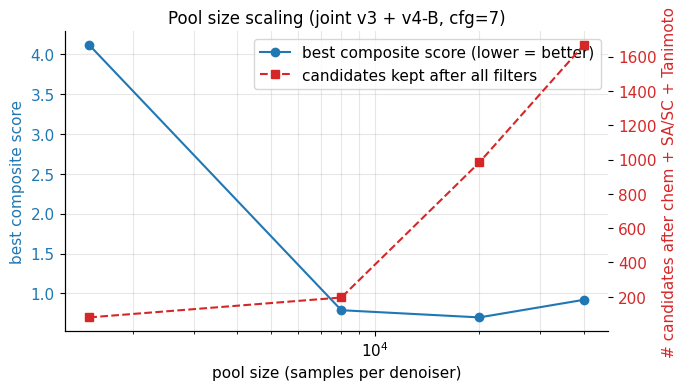
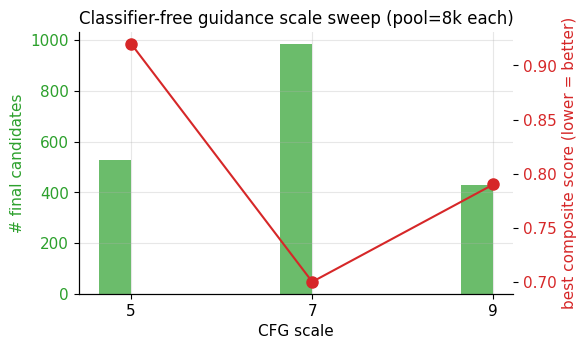
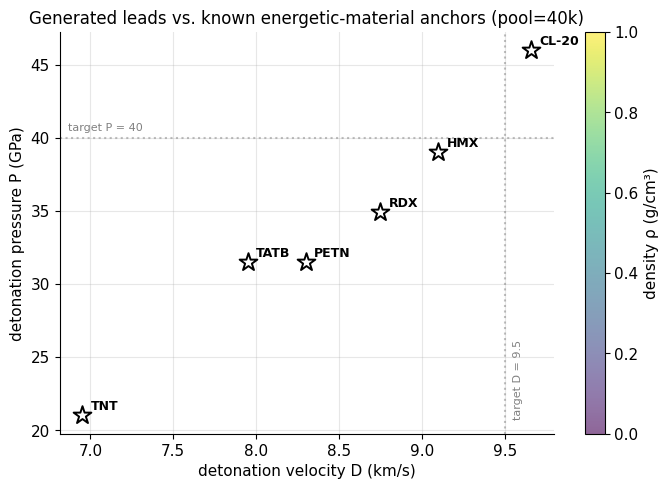
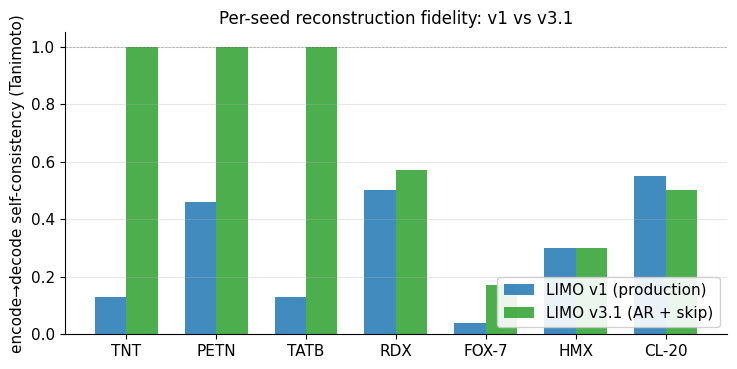

Reproduce these figures in Python, in order.
"""Generate figures for the paper. Runs against the project's actual data."""
from __future__ import annotations
import json, re
from pathlib import Path
import matplotlib
matplotlib.use("Agg")
import matplotlib.pyplot as plt
import numpy as np

ROOT = Path("E:/Projects/EnergeticDiffusion2")
OUT  = ROOT / "docs/paper/figs"
OUT.mkdir(parents=True, exist_ok=True)

plt.rcParams.update({
    "font.family": "DejaVu Sans",
    "font.size": 11,
    "axes.titlesize": 12,
    "axes.spines.top": False,
    "axes.spines.right": False,
    "figure.dpi": 130,
})


def parse_rerank_md(path):
    """Extract (rank, composite, rho, hof, d, p, sa, sc, maxtan, source, smiles)."""
    if not Path(path).exists():
        return []
    md = Path(path).read_text(encoding="utf-8")
    rows = []
    for line in md.split("\n"):
        if not line.startswith("| "):
            continue
        if "rank" in line or "---" in line:
            continue
        cells = [c.strip(" `") for c in line.split("|")]
        if len(cells) < 12:
            continue
        try:
            rows.append({
                "rank":   int(cells[1]),
                "score":  float(cells[2]),
                "rho":    float(cells[3]),
                "hof":    float(cells[4].replace("+", "")),
                "d":      float(cells[5]),
                "p":      float(cells[6]),
                "sa":     float(cells[7]),
                "sc":     float(cells[8]),
                "maxtan": float(cells[9]),
                "src":    cells[10],
                "smi":    cells[11],
            })
        except (ValueError, IndexError):
            continue
    return rows


# ── Figure 1: Pool-size scaling ─────────────────────────────────────────
def fig_pool_scaling():
    runs = [
        ("Initial (pool=1.5k)", 1500, 4.11, 80, "registry initial"),
        ("pool=8k",   8000,  0.79, 196, "this work"),
        ("pool=20k", 20000, 0.70, 983, "this work"),
        ("pool=40k", 40000, 0.92, 1667, "this work"),
    ]
    pools  = [r[1] for r in runs]
    scores = [r[2] for r in runs]
    finals = [r[3] for r in runs]

    fig, ax1 = plt.subplots(figsize=(7, 4))
    ax2 = ax1.twinx()
    l1 = ax1.plot(pools, scores, "o-", color="#1f77b4", label="best composite score (lower = better)")
    l2 = ax2.plot(pools, finals, "s--", color="#d62728", label="candidates kept after all filters")
    ax1.set_xscale("log")
    ax1.set_xlabel("pool size (samples per denoiser)")
    ax1.set_ylabel("best composite score", color="#1f77b4")
    ax2.set_ylabel("# candidates after chem + SA/SC + Tanimoto", color="#d62728")
    ax1.tick_params(axis="y", labelcolor="#1f77b4")
    ax2.tick_params(axis="y", labelcolor="#d62728")
    ax1.grid(True, which="both", alpha=0.3)
    ax1.set_title("Pool size scaling (joint v3 + v4-B, cfg=7)")
    lines = l1 + l2
    ax1.legend(lines, [l.get_label() for l in lines], loc="upper right")
    fig.tight_layout()
    fig.savefig(OUT / "fig1_pool_scaling.svg")
    plt.close(fig)
    print(f"  fig1: {OUT / 'fig1_pool_scaling.svg'}")


# ── Figure 2: CFG sweep ─────────────────────────────────────────────────
def fig_cfg_sweep():
    runs = [(5, 802, 758, 528, 0.92), (7, 1533, 1429, 983, 0.70), (9, 673, 650, 427, 0.79)]
    cfgs = [r[0] for r in runs]
    final = [r[3] for r in runs]
    score = [r[4] for r in runs]
    fig, ax1 = plt.subplots(figsize=(6, 3.6))
    ax2 = ax1.twinx()
    l1 = ax1.bar([c - 0.18 for c in cfgs], final, width=0.36,
                 color="#2ca02c", alpha=0.7, label="# final candidates")
    l2 = ax2.plot(cfgs, score, "o-", color="#d62728", label="best composite", markersize=8)
    ax1.set_xticks(cfgs)
    ax1.set_xlabel("CFG scale")
    ax1.set_ylabel("# final candidates", color="#2ca02c")
    ax2.set_ylabel("best composite score (lower = better)", color="#d62728")
    ax1.tick_params(axis="y", labelcolor="#2ca02c")
    ax2.tick_params(axis="y", labelcolor="#d62728")
    ax1.grid(True, alpha=0.3)
    ax1.set_title("Classifier-free guidance scale sweep (pool=8k each)")
    fig.tight_layout()
    fig.savefig(OUT / "fig2_cfg_sweep.svg")
    plt.close(fig)
    print(f"  fig2: {OUT / 'fig2_cfg_sweep.svg'}")


# ── Figure 3: Top leads in (D, P) plane vs known anchors ─────────────────
def fig_top_leads_plane():
    leads = parse_rerank_md(
        ROOT / "experiments/diffusion_subset_cond_expanded_v4b_20260426T000541Z/joint_rerank_pool40k.md"
    )[:200]
    # Known anchors (literature values)
    anchors = {
        "TNT":   {"rho": 1.65, "d": 6.95, "p": 21.0},
        "RDX":   {"rho": 1.81, "d": 8.75, "p": 34.9},
        "HMX":   {"rho": 1.91, "d": 9.10, "p": 39.0},
        "PETN":  {"rho": 1.77, "d": 8.30, "p": 31.5},
        "CL-20": {"rho": 2.04, "d": 9.66, "p": 46.0},
        "TATB":  {"rho": 1.93, "d": 7.95, "p": 31.5},
    }
    fig, ax = plt.subplots(figsize=(7, 5))
    ds  = [l["d"] for l in leads]
    ps  = [l["p"] for l in leads]
    rhos = [l["rho"] for l in leads]
    sc = ax.scatter(ds, ps, c=rhos, cmap="viridis", s=14, alpha=0.6, label="generated leads (top 200)")
    cb = fig.colorbar(sc, label="density ρ (g/cm³)")
    for name, a in anchors.items():
        ax.scatter(a["d"], a["p"], marker="*", s=180, edgecolor="k",
                   facecolor="white", linewidth=1.4, zorder=3)
        ax.annotate(name, (a["d"], a["p"]),
                    xytext=(6, 4), textcoords="offset points",
                    fontsize=9, fontweight="bold")
    # Target box
    ax.axvline(9.5, color="grey", linestyle=":", alpha=0.5)
    ax.axhline(40,  color="grey", linestyle=":", alpha=0.5)
    ax.text(9.55, ax.get_ylim()[0] + 1, "target D = 9.5",
            color="grey", fontsize=8, rotation=90, va="bottom")
    ax.text(ax.get_xlim()[0] + 0.05, 40.5, "target P = 40",
            color="grey", fontsize=8)
    ax.set_xlabel("detonation velocity D (km/s)")
    ax.set_ylabel("detonation pressure P (GPa)")
    ax.set_title("Generated leads vs. known energetic-material anchors (pool=40k)")
    ax.grid(True, alpha=0.3)
    fig.tight_layout()
    fig.savefig(OUT / "fig3_leads_dp_plane.svg")
    plt.close(fig)
    print(f"  fig3: {OUT / 'fig3_leads_dp_plane.svg'}")


# ── Figure 4: Self-consistency comparison v1 vs v3.1 ─────────────────────
def fig_self_consistency():
    seeds = ["TNT", "PETN", "TATB", "RDX", "FOX-7", "HMX", "CL-20"]
    v1   = [0.13, 0.46, 0.13, 0.50, 0.04, 0.30, 0.55]
    v3_1 = [1.00, 1.00, 1.00, 0.57, 0.17, 0.30, 0.50]
    x = np.arange(len(seeds))
    w = 0.35
    fig, ax = plt.subplots(figsize=(7.5, 3.8))
    ax.bar(x - w/2, v1,   w, label="LIMO v1 (production)", color="#1f77b4", alpha=0.85)
    ax.bar(x + w/2, v3_1, w, label="LIMO v3.1 (AR + skip)", color="#2ca02c", alpha=0.85)
    ax.set_xticks(x); ax.set_xticklabels(seeds, rotation=0)
    ax.set_ylabel("encode→decode self-consistency (Tanimoto)")
    ax.set_title("Per-seed reconstruction fidelity: v1 vs v3.1")
    ax.set_ylim(0, 1.05)
    ax.axhline(1.0, color="k", linewidth=0.5, linestyle="--", alpha=0.3)
    ax.legend(loc="lower right", framealpha=0.9)
    ax.grid(True, axis="y", alpha=0.3)
    fig.tight_layout()
    fig.savefig(OUT / "fig4_self_consistency.svg")
    plt.close(fig)
    print(f"  fig4: {OUT / 'fig4_self_consistency.svg'}")


# ── Figure 5: Composite score distribution (pool=40k top 200) ────────────
def fig_score_distribution():
    leads = parse_rerank_md(
        ROOT / "experiments/diffusion_subset_cond_expanded_v4b_20260426T000541Z/joint_rerank_pool40k.md"
    )
    if not leads: return
    scores = [l["score"] for l in leads]
    fig, ax = plt.subplots(figsize=(6.5, 3.5))
    ax.hist(scores, bins=40, color="#1f77b4", edgecolor="white", alpha=0.85)
    ax.axvline(np.median(scores), color="#d62728", linestyle="--",
               label=f"median = {np.median(scores):.2f}")
    ax.set_xlabel("composite score (lower = better, hits all 4 targets)")
    ax.set_ylabel("# candidates")
    ax.set_title(f"Distribution of top-{len(leads)} composite scores (pool=40k)")
    ax.legend()
    ax.grid(True, axis="y", alpha=0.3)
    fig.tight_layout()
    fig.savefig(OUT / "fig5_score_dist.svg")
    plt.close(fig)
    print(f"  fig5: {OUT / 'fig5_score_dist.svg'}")


def fig_pareto_v2():
    """Pareto-front view: viability vs performance, color = sensitivity.
    Uses pool=40k_v3b (post-Phase-A) for more candidates and clearer Pareto front."""
    md = ROOT / "experiments/diffusion_subset_cond_expanded_v4b_20260426T000541Z/joint_rerank_guided_pool40k_v3b.md"
    if not md.exists():
        md = ROOT / "experiments/diffusion_subset_cond_expanded_v4b_20260426T000541Z/joint_rerank_pool40k_v2.md"
    if not md.exists(): return
    rows = []
    text = md.read_text(encoding="utf-8")
    for line in text.split("\n"):
        if not line.startswith("| ") or "rank" in line or "---" in line:
            continue
        cells = [c.strip(" `") for c in line.split("|")]
        if len(cells) < 17: continue
        try:
            rows.append({
                "comp":  float(cells[2]),
                "perf":  float(cells[3]),
                "viab":  float(cells[4]),
                "sens":  float(cells[5]),
                "rho":   float(cells[7]),
                "d":     float(cells[9]),
                "p":     float(cells[10]),
                "pareto": "*" in cells[15] or "★" in cells[15],
                "smiles": cells[16] if len(cells) > 16 else "",
            })
        except Exception:
            continue
    if not rows: return
    pareto_pts = sorted([r for r in rows if r["pareto"]], key=lambda r: -r["comp"])
    other_pts  = [r for r in rows if not r["pareto"]]
    fig, ax = plt.subplots(figsize=(8, 5.2))
    # background: filtered (non-Pareto) candidates as light grey dots
    if other_pts:
        ax.scatter([r["perf"] for r in other_pts], [r["viab"] for r in other_pts],
                    color="#bbbbbb", s=22, alpha=0.55, edgecolor="none",
                    label=f"non-Pareto ({len(other_pts)})", zorder=1)
    # Pareto front: stars colored by sensitivity (low=blue=safer, high=red=risky)
    sc = ax.scatter([r["perf"] for r in pareto_pts], [r["viab"] for r in pareto_pts],
                    c=[r["sens"] for r in pareto_pts], cmap="RdYlBu_r", vmin=0, vmax=1,
                    s=110, alpha=0.95, edgecolor="black", linewidth=0.8,
                    marker="*", label=f"Pareto front ({len(pareto_pts)})", zorder=3)
    cb = fig.colorbar(sc, label="sensitivity proxy   (low = safer)")
    # Annotate top-3 Pareto by composite
    top3 = pareto_pts[:3]
    for i, r in enumerate(top3, 1):
        ax.annotate(f"#{i}", (r["perf"], r["viab"]),
                    xytext=(8, -2), textcoords="offset points",
                    fontsize=10, fontweight="bold", zorder=4,
                    bbox=dict(boxstyle="round,pad=0.2", fc="white", ec="black", lw=0.5, alpha=0.85))
    ax.set_xlabel("saturating performance score (banded ramp)")
    ax.set_ylabel("viability classifier  $P(\\mathrm{EM\\text{-}like})$")
    # Useful ranges given the post-filter density
    pf_min = min((r["perf"] for r in rows), default=0)
    vb_min = min((r["viab"] for r in rows), default=0.5)
    ax.set_xlim(max(0, pf_min - 0.05), 1.03)
    ax.set_ylim(max(0.5, vb_min - 0.02), 1.03)
    ax.set_title("Pareto front of post-Phase-A candidates (pool=40k)")
    ax.grid(True, alpha=0.3)
    ax.legend(loc="lower left", framealpha=0.95, fontsize=9)
    fig.tight_layout()
    fig.savefig(OUT / "fig6_pareto_v2.svg")
    plt.close(fig)
    print(f"  fig6: {OUT / 'fig6_pareto_v2.svg'}")


def fig_guided_vs_unguided():
    """Figure 7: composite-score distribution, guided vs unguided pool=10k."""
    def parse(path, n_skip_header=4):
        if not Path(path).exists(): return []
        scores = []
        for line in Path(path).read_text(encoding="utf-8").split("\n"):
            if not line.startswith("| ") or "rank" in line or "---" in line:
                continue
            cells = [c.strip(" `") for c in line.split("|")]
            if len(cells) < 12: continue
            try: scores.append(float(cells[2]))
            except Exception: pass
        return scores
    g = parse(ROOT / "experiments/diffusion_subset_cond_expanded_v4b_20260426T000541Z/joint_rerank_guided_pool10k_v2.md")
    u = parse(ROOT / "experiments/diffusion_subset_cond_expanded_v4b_20260426T000541Z/joint_rerank_unguided_pool10k_v2.md")
    if not g or not u: return
    fig, ax = plt.subplots(figsize=(7, 3.8))
    bins = np.linspace(0, max(max(g), max(u)) * 1.05, 35)
    ax.hist(u, bins=bins, alpha=0.55, label=f"unguided (n={len(u)}, max={max(u):.2f})",
             color="#1f77b4", edgecolor="white")
    ax.hist(g, bins=bins, alpha=0.7, label=f"guided (n={len(g)}, max={max(g):.2f})",
             color="#d62728", edgecolor="white")
    ax.axvline(max(u), color="#1f77b4", linestyle=":", linewidth=1)
    ax.axvline(max(g), color="#d62728", linestyle="--", linewidth=1)
    ax.set_xlabel("composite v2 score (higher = better)")
    ax.set_ylabel("# candidates")
    ax.set_title("Multi-head classifier guidance vs unguided baseline (pool=10k matched compute)")
    ax.legend(loc="upper right", framealpha=0.95)
    ax.grid(True, axis="y", alpha=0.3)
    fig.tight_layout()
    fig.savefig(OUT / "fig7_guided_vs_unguided.svg")
    plt.close(fig)
    print(f"  fig7: {OUT / 'fig7_guided_vs_unguided.svg'}")


def fig_head_sweep():
    """Figure 8: per-condition top composite + chemistry-class label."""
    base = ROOT / "experiments/diffusion_subset_cond_expanded_v4b_20260426T000541Z"
    conds = [
        ("ungUNG",  "ung", 0, 0,   0,   "#888"),
        ("default", "def", 1.0, 0.3, 0,  "#1f77b4"),
        ("low",     "low", 0.5, 0.2, 0,  "#9467bd"),
        ("viabhi",  "v↑",  1.5, 0.3, 0,  "#d62728"),
        ("senshi",  "s↑",  1.0, 0.6, 0,  "#ff7f0e"),
        ("withSA",  "+SA", 1.0, 0.3, 0.3,"#2ca02c"),
    ]
    points = []
    for name, lbl, v, s, a, color in conds:
        f = base / f"sweep_head_{name}_v2.md"
        if not f.exists(): continue
        for line in f.read_text(encoding="utf-8").split("\n"):
            if not line.startswith("| 1 "): continue
            cells = [c.strip(" `") for c in line.split("|")]
            try:
                comp = float(cells[2]); perf = float(cells[3])
                d = float(cells[9]); p = float(cells[10])
                points.append((lbl, comp, perf, d, p, color))
            except Exception: pass
            break
    if not points: return
    fig, axes = plt.subplots(1, 2, figsize=(11, 4.2))
    labels = [p[0] for p in points]
    comps  = [p[1] for p in points]
    perfs  = [p[2] for p in points]
    ds     = [p[3] for p in points]
    cols   = [p[5] for p in points]
    axes[0].bar(labels, comps, color=cols, edgecolor="black", linewidth=0.4)
    axes[0].set_ylabel("top-1 composite v2 (post-strict)")
    axes[0].set_title("Top-1 composite by guidance condition")
    axes[0].set_ylim(0, max(comps)*1.15)
    for i, c in enumerate(comps):
        axes[0].text(i, c + 0.01, f"{c:.2f}", ha="center", fontsize=9)
    axes[0].grid(True, axis="y", alpha=0.3)
    axes[1].scatter(perfs, ds, c=cols, s=160, edgecolor="black", linewidth=0.5)
    for lbl, p, d in zip(labels, perfs, ds):
        axes[1].annotate(lbl, (p, d), xytext=(7, -3), textcoords="offset points", fontsize=10)
    axes[1].set_xlabel("top-1 perf score (saturating-band)")
    axes[1].set_ylabel("top-1 detonation velocity D (km/s)")
    axes[1].set_title("Top-1 perf-vs-D by guidance condition")
    axes[1].grid(True, alpha=0.3)
    fig.tight_layout()
    fig.savefig(OUT / "fig8_head_sweep.svg")
    plt.close(fig)
    print(f"  fig8: {OUT / 'fig8_head_sweep.svg'}")


def fig_merged_provenance():
    """Bar of how each source pool contributed to the merged top-100."""
    md = ROOT / "experiments/final_merged_topN.md"
    if not md.exists(): return
    src_count = {}
    for line in md.read_text(encoding="utf-8").split("\n")[5:]:
        if not line.startswith("| "): continue
        cells = [c.strip() for c in line.split("|")]
        if len(cells) >= 14:
            src = cells[13]
            for s in src.split(","):
                s = s.strip()
                if s: src_count[s] = src_count.get(s, 0) + 1
    items = sorted(src_count.items(), key=lambda x: -x[1])
    if not items: return
    fig, ax = plt.subplots(figsize=(7, 3.4))
    names, counts = zip(*items)
    colors = ["#1f77b4", "#2ca02c", "#d62728", "#ff7f0e"][:len(names)]
    ax.bar(names, counts, color=colors, edgecolor="black", linewidth=0.4)
    for i, c in enumerate(counts):
        ax.text(i, c + 1, str(c), ha="center", fontsize=10)
    ax.set_ylabel("# of merged top-100 from this source")
    ax.set_title("Merged top-100 paper-ready set by source pool")
    ax.grid(True, axis="y", alpha=0.3)
    fig.tight_layout()
    fig.savefig(OUT / "fig9_merged_provenance.svg")
    plt.close(fig)
    print(f"  fig9: {OUT / 'fig9_merged_provenance.svg'}")


if __name__ == "__main__":
    print("Generating paper figures...")
    fig_pool_scaling()
    fig_cfg_sweep()
    fig_top_leads_plane()
    fig_self_consistency()
    fig_score_distribution()
    fig_pareto_v2()
    fig_guided_vs_unguided()
    fig_head_sweep()
    fig_merged_provenance()
    print("done.")
